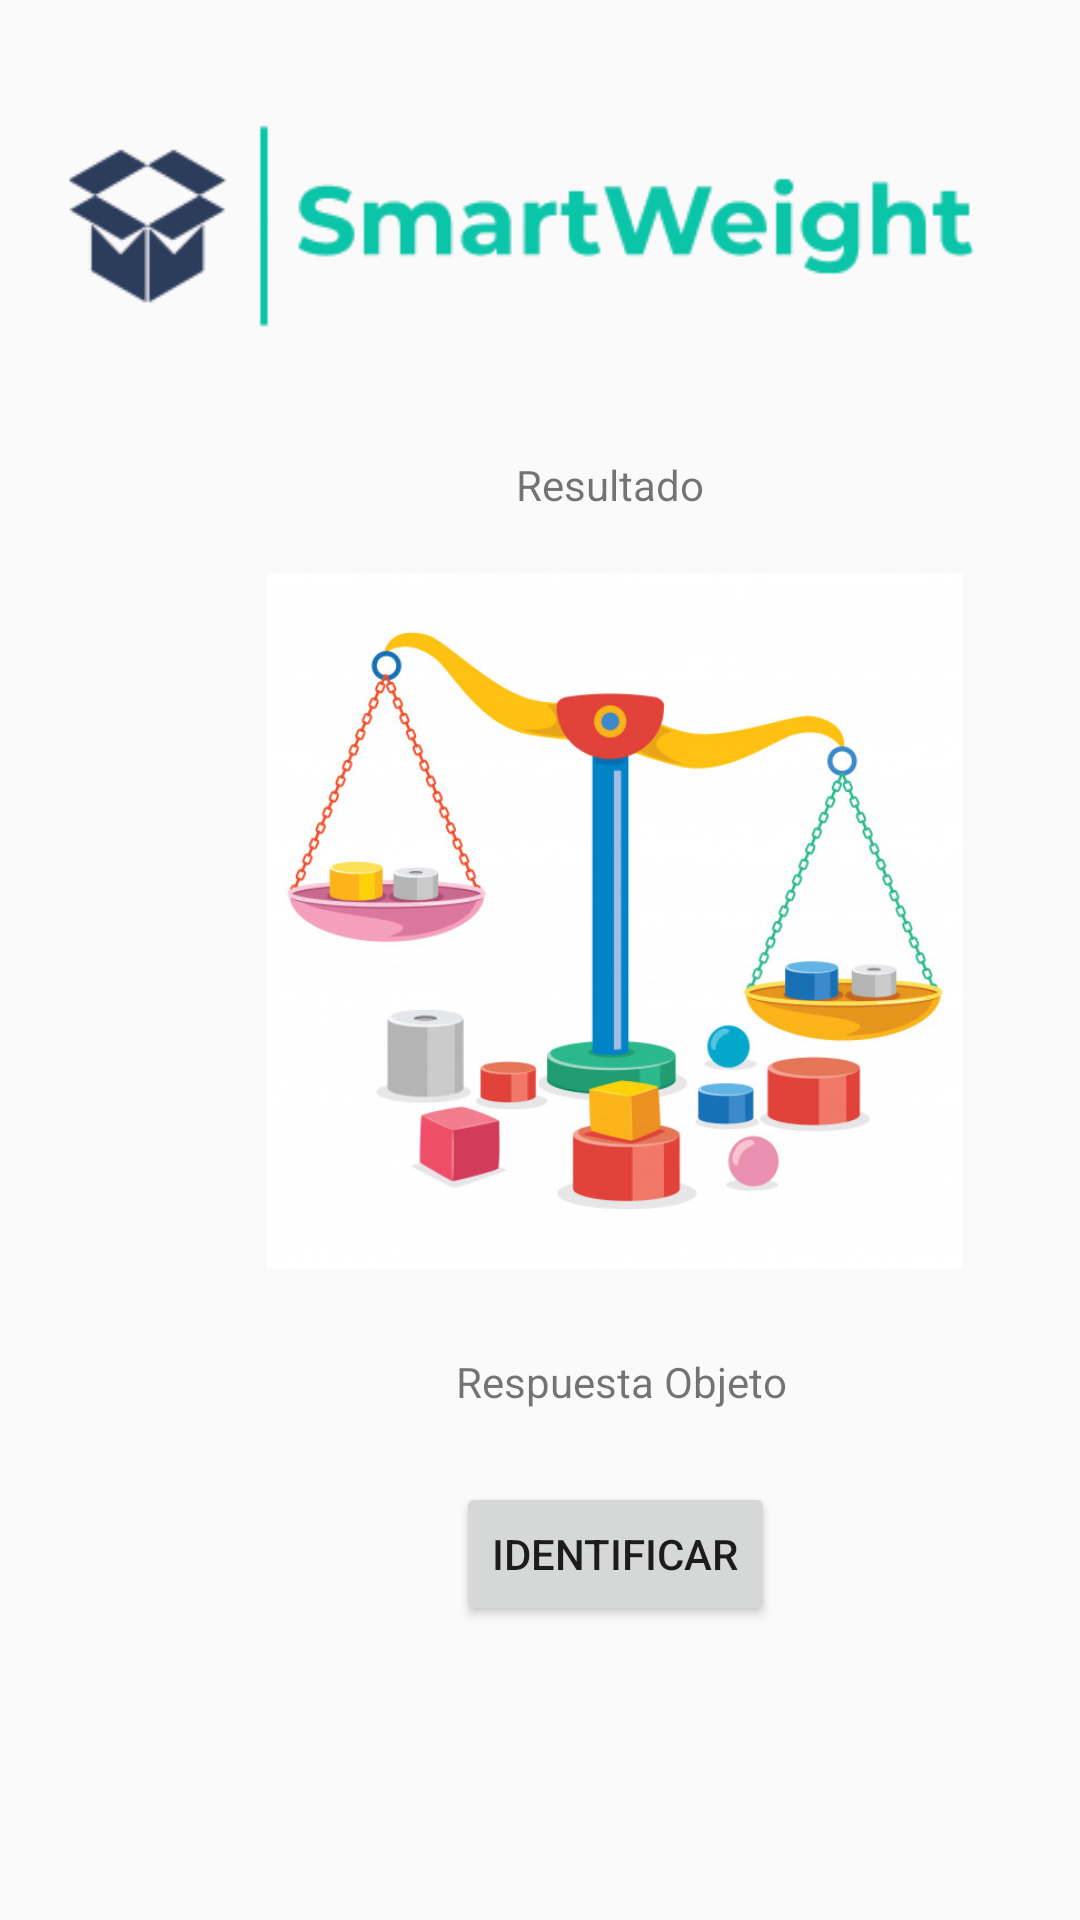

The Android layout XML behind this screen, and the referenced resources:
<!-- AndroidManifest.xml: application theme AppTheme -->
<!-- res/layout/fragment_ident_objeto.xml -->
<?xml version="1.0" encoding="utf-8"?>
<androidx.constraintlayout.widget.ConstraintLayout
    xmlns:android="http://schemas.android.com/apk/res/android"
    xmlns:tools="http://schemas.android.com/tools"
    xmlns:app="http://schemas.android.com/apk/res-auto"
    android:layout_width="match_parent"
    android:layout_height="match_parent"
    android:background="@drawable/fondo"
    tools:context=".IdentificadorActivity">

    <TextView
        android:id="@+id/txtResultado"
        android:layout_width="wrap_content"
        android:layout_height="wrap_content"
        android:layout_marginStart="172dp"
        android:layout_marginTop="152dp"
        android:text="Resultado"
        app:layout_constraintStart_toStartOf="parent"
        app:layout_constraintTop_toTopOf="parent" />

    <ImageView
        android:id="@+id/imageView2"
        android:layout_width="wrap_content"
        android:layout_height="wrap_content"
        android:layout_marginTop="4dp"
        android:src="@drawable/logo3"
        app:layout_constraintTop_toTopOf="parent"
        tools:layout_editor_absoluteX="0dp" />

    <ImageView
        android:id="@+id/imageView6"
        android:layout_width="330dp"
        android:layout_height="232dp"
        android:layout_marginStart="40dp"
        android:layout_marginTop="20dp"
        android:src="@drawable/balanzaprueba"
        app:layout_constraintStart_toStartOf="parent"
        app:layout_constraintTop_toBottomOf="@+id/txtResultado" />

    <TextView
        android:id="@+id/txtRespuesta"
        android:layout_width="wrap_content"
        android:layout_height="wrap_content"
        android:layout_marginStart="152dp"
        android:layout_marginTop="28dp"
        android:text="Respuesta Objeto"
        app:layout_constraintStart_toStartOf="parent"
        app:layout_constraintTop_toBottomOf="@+id/imageView6" />

    <Button
        android:id="@+id/btnIdentificar"
        android:layout_width="wrap_content"
        android:layout_height="wrap_content"
        android:layout_marginStart="152dp"
        android:layout_marginTop="24dp"
        android:text="Identificar"
        app:layout_constraintStart_toStartOf="parent"
        app:layout_constraintTop_toBottomOf="@+id/txtRespuesta" />
</androidx.constraintlayout.widget.ConstraintLayout>
<!-- resources referenced by this layout -->
<resources>
  <!-- drawable balanzaprueba: png bitmap (drawable-v24, 66113 bytes) -->
  <!-- drawable logo3: png bitmap (drawable-v24, 14767 bytes) -->
  <style name="AppTheme" parent="Theme.AppCompat.Light.DarkActionBar">
          
          <item name="colorPrimary">@color/colorPrimary</item>
          <item name="colorPrimaryDark">@color/colorPrimaryDark</item>
          <item name="colorAccent">@color/colorAccent</item>
      </style>
  <!-- not gathered from this repository: default colours our renderer supplied (Android Studio template values) -->
  <color name="colorPrimary">#FF6200EE</color>
  <color name="colorPrimaryDark">#FF3700B3</color>
  <color name="colorAccent">#FF03DAC5</color>
</resources>
